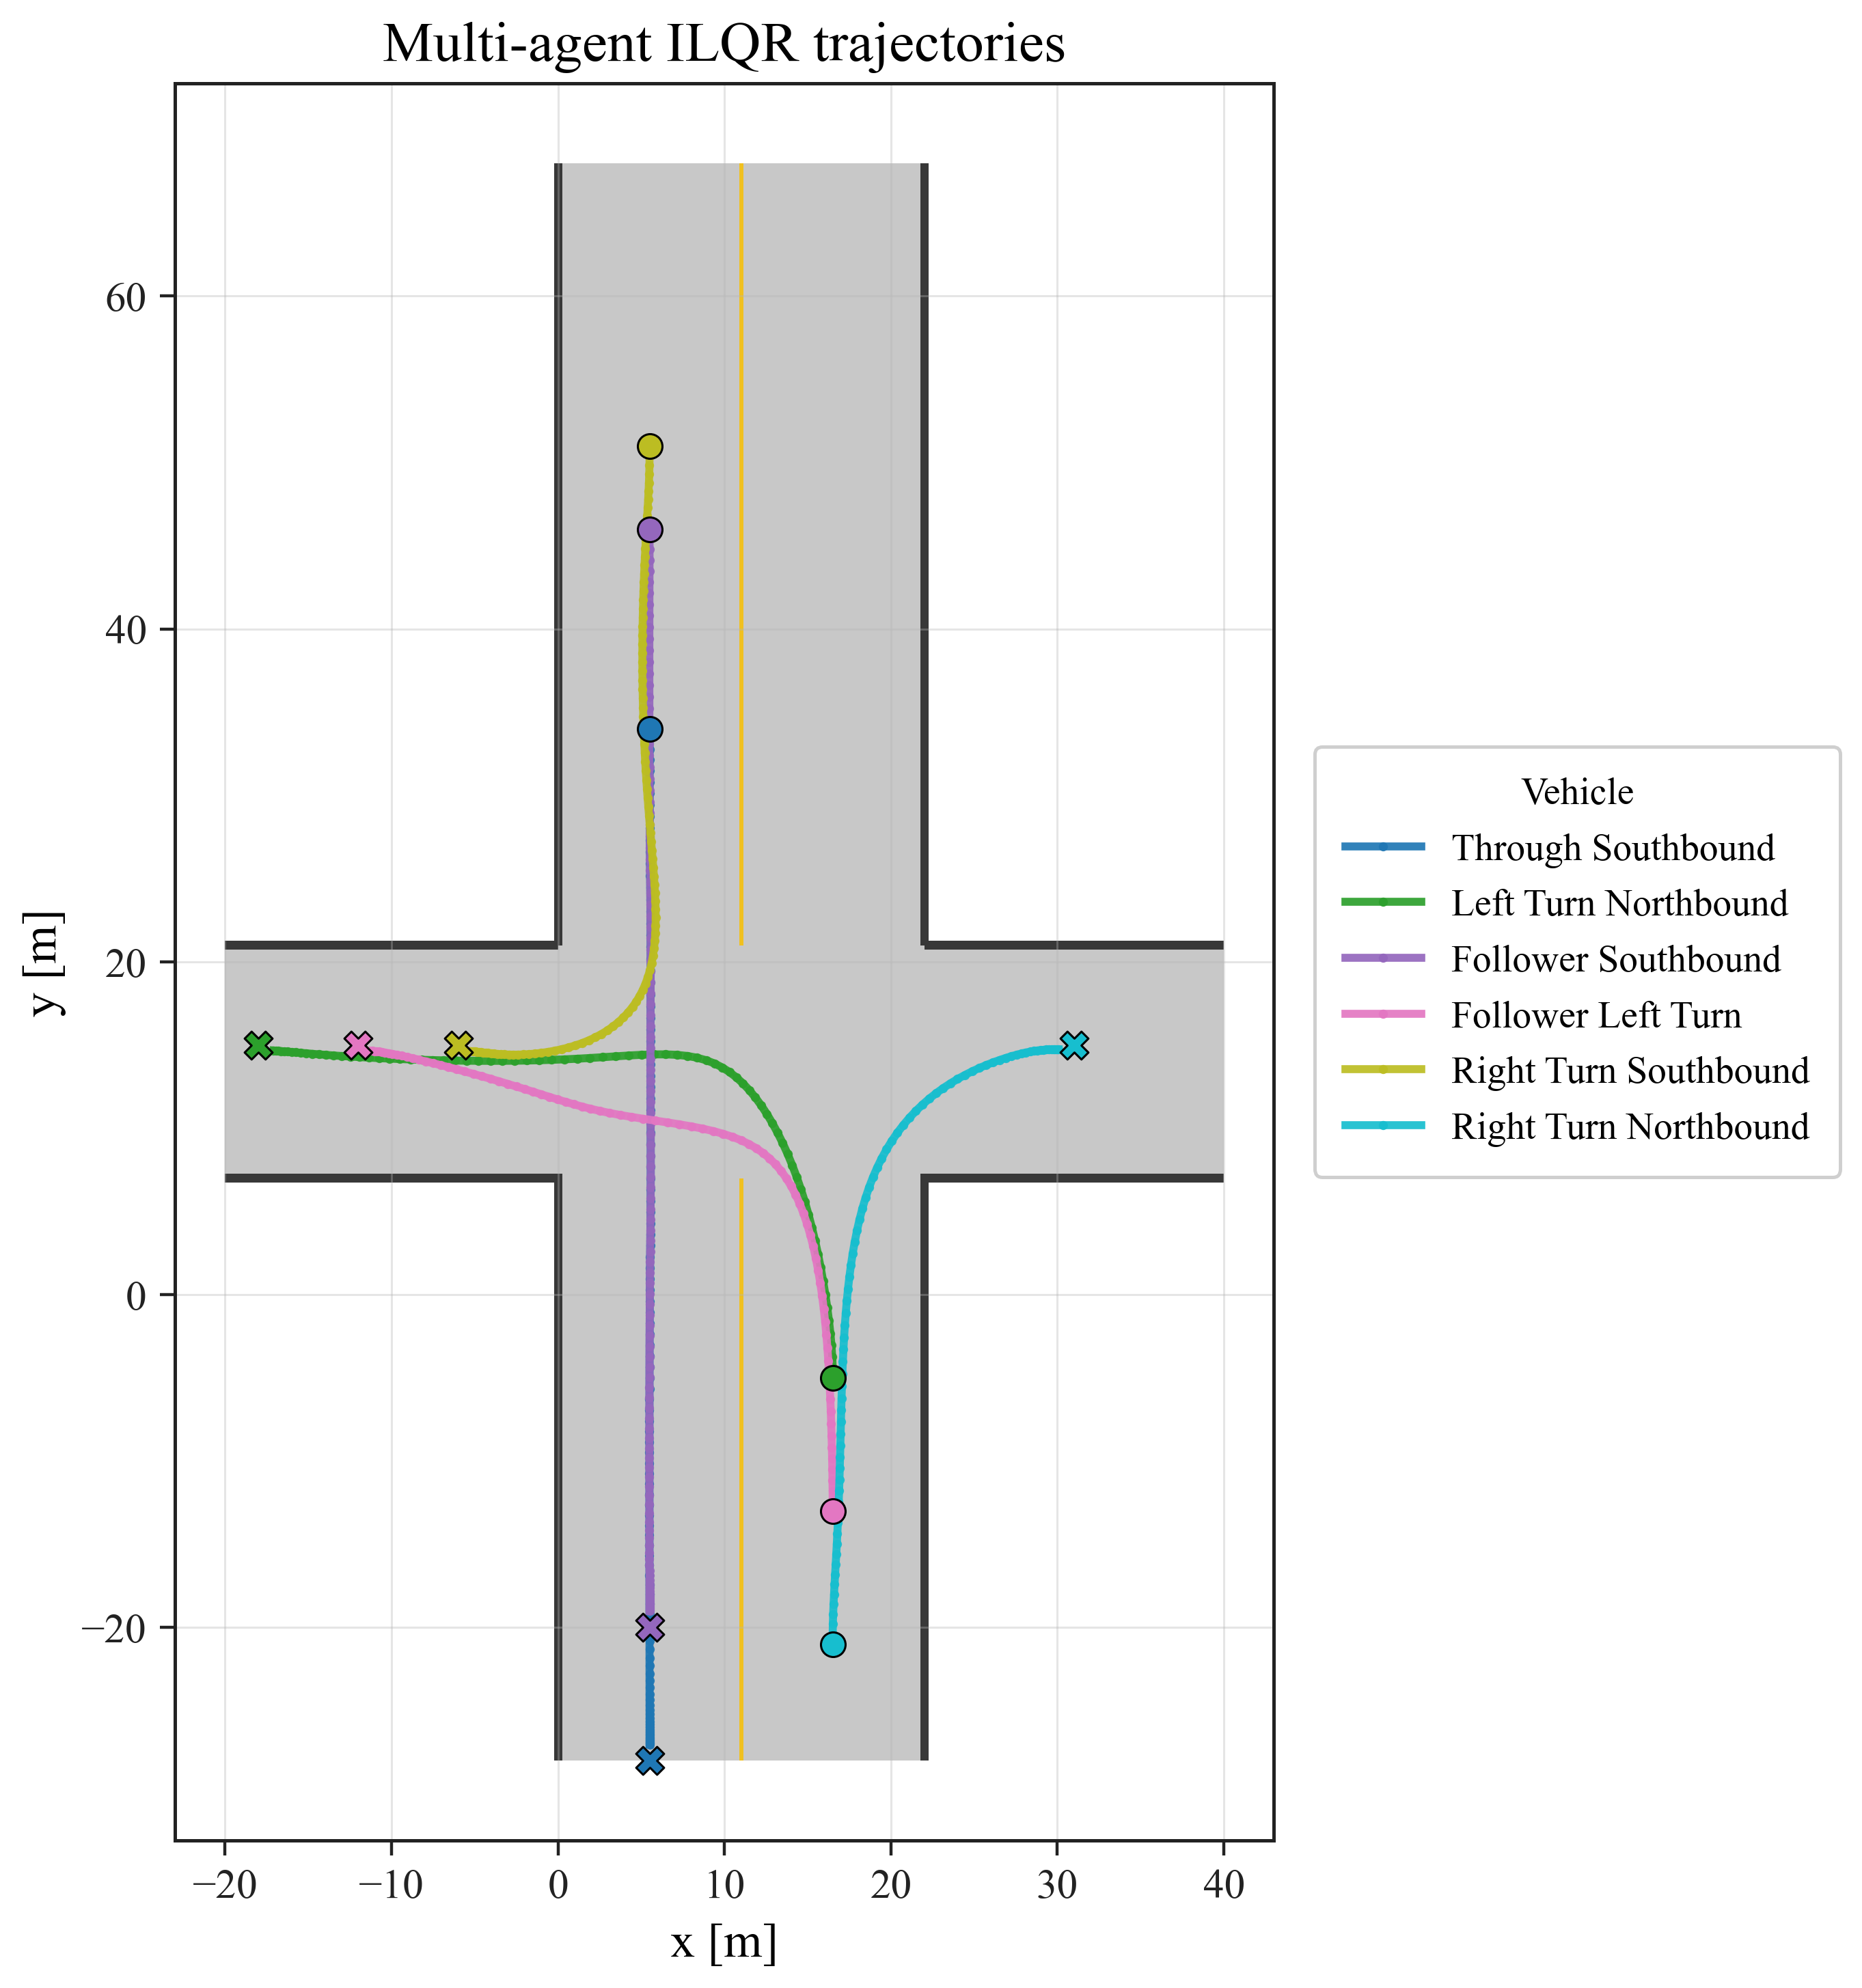

The table this chart was drawn from, first rows:
step, time_s, through_southbound_active, through_southbound_x_m, through_southbound_y_m, through_southbound_speed_mps, through_southbound_heading_rad, through_southbound_kappa_radpm, through_southbound_a_mps2, through_southbound_distance_to_destinati…, left_turn_northbound_active, left_turn_northbound_x_m, left_turn_northbound_y_m, left_turn_northbound_speed_mps, left_turn_northbound_heading_rad, left_turn_northbound_kappa_radpm, left_turn_northbound_a_mps2, left_turn_northbound_distance_to_destina…, follower_southbound_active, follower_southbound_x_m, follower_southbound_y_m, follower_southbound_speed_mps, follower_southbound_heading_rad, follower_southbound_kappa_radpm
0, 0.0, True, 5.5, 34.0, 6.0, -1.571, 0.0005867, 2.322, 62.0, True, 16.5, -5.0, 6.0, 1.571, 0.06375, 5.401, 39.88, True, 5.5, 46.0, 6.0, -1.571, -0.00421
1, 0.1, True, 5.5, 33.4, 6.232, -1.57, 0.0009104, 1.939, 61.4, True, 16.5, -4.4, 6.54, 1.609, 0.0446, 4.474, 39.58, True, 5.5, 45.4, 6.196, -1.573, -0.001433
2, 0.2, True, 5.5, 32.78, 6.426, -1.57, 0.00104, 1.611, 60.78, True, 16.47, -3.746, 6.987, 1.638, 0.03372, 3.644, 39.24, True, 5.498, 44.78, 6.36, -1.574, -0.0001333
3, 0.3, True, 5.501, 32.13, 6.587, -1.569, 0.001088, 1.331, 60.13, True, 16.43, -3.049, 7.352, 1.662, 0.0273, 2.907, 38.87, True, 5.496, 44.14, 6.497, -1.574, 0.0004494
4, 0.4, True, 5.502, 31.48, 6.72, -1.568, 0.001102, 1.092, 59.48, True, 16.36, -2.317, 7.643, 1.682, 0.02355, 2.252, 38.48, True, 5.494, 43.49, 6.61, -1.574, 0.0006791
5, 0.5, True, 5.503, 30.8, 6.83, -1.568, 0.001101, 0.888, 58.8, True, 16.28, -1.558, 7.868, 1.7, 0.0215, 1.67, 38.07, True, 5.492, 42.83, 6.704, -1.574, 0.000737
6, 0.6, True, 5.505, 30.12, 6.918, -1.567, 0.001086, 0.7132, 58.12, True, 16.18, -0.7774, 8.035, 1.717, 0.02062, 1.151, 37.64, True, 5.49, 42.16, 6.781, -1.573, 0.0007152
7, 0.7, True, 5.508, 29.43, 6.99, -1.566, 0.001053, 0.5637, 57.43, True, 16.06, 0.01753, 8.15, 1.733, 0.02062, 0.6852, 37.21, True, 5.488, 41.49, 6.844, -1.573, 0.0006609
8, 0.8, True, 5.511, 28.73, 7.046, -1.566, 0.0009917, 0.4355, 56.73, True, 15.93, 0.8218, 8.218, 1.75, 0.02128, 0.2661, 36.77, True, 5.487, 40.8, 6.894, -1.572, 0.0005987
9, 0.9, True, 5.515, 28.03, 7.09, -1.565, 0.0008876, 0.3257, 56.03, True, 15.78, 1.63, 8.245, 1.768, 0.0225, -0.1136, 36.33, True, 5.486, 40.11, 6.933, -1.572, 0.0005409
10, 1.0, True, 5.519, 27.32, 7.122, -1.564, 0.0007251, 0.2315, 55.32, True, 15.62, 2.439, 8.234, 1.786, 0.02418, -0.4595, 35.89, True, 5.486, 39.42, 6.964, -1.571, 0.0004933
11, 1.1, True, 5.524, 26.6, 7.145, -1.564, 0.0004897, 0.1507, 54.6, True, 15.44, 3.243, 8.188, 1.806, 0.02625, -0.776, 35.45, True, 5.485, 38.72, 6.987, -1.571, 0.0004586
12, 1.2, True, 5.529, 25.89, 7.16, -1.563, 0.0001719, 0.08125, 53.89, True, 15.25, 4.04, 8.11, 1.828, 0.02865, -1.067, 35.01, True, 5.485, 38.02, 7.004, -1.571, 0.0004379
13, 1.3, True, 5.534, 25.17, 7.168, -1.563, -0.0002266, 0.02174, 53.17, True, 15.05, 4.824, 8.003, 1.851, 0.03133, -1.334, 34.58, True, 5.485, 37.32, 7.015, -1.57, 0.0004311
14, 1.4, True, 5.54, 24.46, 7.171, -1.563, -0.0006868, -0.02911, 52.46, True, 14.82, 5.593, 7.87, 1.876, 0.03425, -1.578, 34.15, True, 5.486, 36.62, 7.021, -1.57, 0.0004381
15, 1.5, True, 5.545, 23.74, 7.168, -1.564, -0.001168, -0.0723, 51.74, True, 14.59, 6.344, 7.712, 1.903, 0.0374, -1.798, 33.72, True, 5.486, 35.92, 7.024, -1.57, 0.0004586
16, 1.6, True, 5.55, 23.02, 7.161, -1.565, -0.001608, -0.1086, 51.02, True, 14.34, 7.073, 7.532, 1.932, 0.04084, -1.988, 33.29, True, 5.487, 35.22, 7.023, -1.569, 0.000492
17, 1.7, True, 5.555, 22.31, 7.15, -1.566, -0.001935, -0.1385, 50.31, True, 14.07, 7.778, 7.333, 1.962, 0.04473, -2.146, 32.87, True, 5.488, 34.51, 7.019, -1.569, 0.0005378
18, 1.8, True, 5.558, 21.59, 7.136, -1.567, -0.002086, -0.1625, 49.59, True, 13.79, 8.455, 7.119, 1.995, 0.04934, -2.269, 32.46, True, 5.489, 33.81, 7.013, -1.569, 0.0005952
19, 1.9, True, 5.561, 20.88, 7.12, -1.569, -0.002026, -0.181, 48.88, True, 13.5, 9.104, 6.892, 2.03, 0.05499, -2.357, 32.04, True, 5.49, 33.11, 7.004, -1.568, 0.0006628
20, 2.0, True, 5.562, 20.17, 7.101, -1.57, -0.001764, -0.1944, 48.17, True, 13.19, 9.722, 6.656, 2.068, 0.06205, -2.407, 31.64, True, 5.492, 32.41, 6.994, -1.568, 0.0007382
21, 2.1, True, 5.563, 19.46, 7.082, -1.571, -0.001341, -0.2033, 47.46, True, 12.87, 10.31, 6.416, 2.11, 0.07092, -2.414, 31.23, True, 5.494, 31.71, 6.982, -1.567, 0.0008179
22, 2.2, True, 5.562, 18.75, 7.062, -1.572, -0.0008217, -0.2083, 46.75, True, 12.55, 10.86, 6.174, 2.155, 0.08204, -2.369, 30.82, True, 5.497, 31.01, 6.968, -1.567, 0.0008965
23, 2.3, True, 5.561, 18.04, 7.041, -1.573, -0.0002734, -0.2098, 46.04, True, 12.2, 11.37, 5.937, 2.206, 0.09581, -2.253, 30.42, True, 5.5, 30.32, 6.954, -1.566, 0.0009661
24, 2.4, True, 5.56, 17.34, 7.02, -1.573, 0.0002466, -0.2084, 45.34, True, 11.85, 11.85, 5.712, 2.263, 0.1125, -2.043, 30.02, True, 5.503, 29.62, 6.938, -1.565, 0.001016
25, 2.5, True, 5.558, 16.64, 6.999, -1.573, 0.0006952, -0.2046, 44.64, True, 11.49, 12.29, 5.508, 2.327, 0.1319, -1.705, 29.61, True, 5.507, 28.93, 6.922, -1.565, 0.001032
26, 2.6, True, 5.556, 15.94, 6.979, -1.572, 0.001042, -0.199, 43.94, True, 11.11, 12.69, 5.337, 2.399, 0.1529, -1.201, 29.2, True, 5.511, 28.24, 6.904, -1.564, 0.0009973
27, 2.7, True, 5.555, 15.24, 6.959, -1.572, 0.001269, -0.1919, 43.24, True, 10.72, 13.05, 5.217, 2.481, 0.1733, -0.4997, 28.78, True, 5.515, 27.54, 6.886, -1.563, 0.0008928
28, 2.8, True, 5.555, 14.54, 6.94, -1.571, 0.00136, -0.1838, 42.54, True, 10.3, 13.37, 5.167, 2.572, 0.1887, 0.4085, 28.35, True, 5.521, 26.86, 6.867, -1.563, 0.0006996
29, 2.9, True, 5.555, 13.85, 6.921, -1.57, 0.001308, -0.175, 41.85, True, 9.87, 13.65, 5.208, 2.669, 0.1937, 1.475, 27.9, True, 5.526, 26.17, 6.848, -1.562, 0.0004025
30, 3.0, True, 5.555, 13.16, 6.904, -1.569, 0.001109, -0.1658, 41.16, True, 9.406, 13.89, 5.356, 2.77, 0.1844, 2.567, 27.43, True, 5.532, 25.48, 6.827, -1.562, -4.246415433359201e-06
31, 3.1, True, 5.556, 12.47, 6.887, -1.568, 0.000763, -0.1566, 40.47, True, 8.907, 14.08, 5.612, 2.869, 0.1611, 3.475, 26.92, True, 5.538, 24.8, 6.807, -1.562, -0.0005103
32, 3.2, True, 5.558, 11.78, 6.871, -1.568, 0.0002842, -0.1478, 39.78, True, 8.367, 14.23, 5.96, 2.959, 0.1294, 4.002, 26.38, True, 5.544, 24.12, 6.786, -1.562, -0.001083
33, 3.3, True, 5.56, 11.09, 6.857, -1.568, -0.0002987, -0.1396, 39.09, True, 7.781, 14.34, 6.36, 3.036, 0.09669, 4.056, 25.79, True, 5.55, 23.44, 6.764, -1.563, -0.001667
34, 3.4, True, 5.562, 10.4, 6.843, -1.568, -0.0009367, -0.1324, 38.4, True, 7.148, 14.41, 6.765, 3.098, 0.06789, 3.677, 25.16, True, 5.555, 22.77, 6.742, -1.564, -0.002183
35, 3.5, True, 5.565, 9.72, 6.829, -1.568, -0.00156, -0.1265, 37.72, True, 6.472, 14.44, 7.133, 3.144, 0.04465, 2.988, 24.48, True, 5.559, 22.09, 6.72, -1.566, -0.002549
36, 3.6, True, 5.566, 9.037, 6.817, -1.569, -0.002087, -0.1221, 37.04, True, 5.759, 14.44, 7.432, 3.175, 0.02667, 2.135, 23.77, True, 5.563, 21.42, 6.698, -1.567, -0.002698
37, 3.7, True, 5.567, 8.355, 6.805, -1.571, -0.002438, -0.1193, 36.36, True, 5.016, 14.41, 7.645, 3.195, 0.01309, 1.259, 23.02, True, 5.565, 20.75, 6.675, -1.569, -0.002595
38, 3.8, True, 5.567, 7.675, 6.793, -1.573, -0.002559, -0.1182, 35.67, True, 4.253, 14.37, 7.771, 3.205, 0.003133, 0.4747, 22.26, True, 5.566, 20.08, 6.653, -1.571, -0.002252
39, 3.9, True, 5.566, 6.996, 6.781, -1.574, -0.002435, -0.1187, 35, True, 3.477, 14.32, 7.819, 3.208, -0.003779, -0.1356, 21.49, True, 5.566, 19.42, 6.632, -1.572, -0.001716
40, 4.0, True, 5.564, 6.317, 6.769, -1.576, -0.002099, -0.1206, 34.32, True, 2.697, 14.27, 7.805, 3.205, -0.008133, -0.5372, 20.71, True, 5.565, 18.75, 6.611, -1.574, -0.001061
41, 4.1, True, 5.56, 5.641, 6.757, -1.577, -0.001614, -0.1236, 33.64, True, 1.918, 14.22, 7.751, 3.198, -0.01046, -0.7477, 19.93, True, 5.563, 18.09, 6.591, -1.574, -0.0003612
42, 4.2, True, 5.556, 4.965, 6.744, -1.578, -0.00106, -0.1275, 32.96, True, 1.144, 14.18, 7.677, 3.19, -0.01134, -0.8206, 19.16, True, 5.561, 17.43, 6.571, -1.574, 0.0003144
43, 4.3, True, 5.551, 4.29, 6.732, -1.579, -0.0005072, -0.132, 32.29, True, 0.3776, 14.14, 7.595, 3.182, -0.01131, -0.8172, 18.4, True, 5.559, 16.78, 6.553, -1.574, 0.0009129
44, 4.4, True, 5.545, 3.617, 6.719, -1.579, -9.942647545076781e-06, -0.1368, 31.62, True, -0.3813, 14.11, 7.513, 3.173, -0.01079, -0.7851, 17.64, True, 5.556, 16.12, 6.536, -1.574, 0.001396
45, 4.5, True, 5.539, 2.946, 6.705, -1.579, 0.0004002, -0.142, 30.95, True, -1.132, 14.09, 7.434, 3.165, -0.01008, -0.7532, 16.89, True, 5.554, 15.47, 6.52, -1.573, 0.001739
46, 4.6, True, 5.533, 2.275, 6.691, -1.579, 0.0007109, -0.1473, 30.28, True, -1.875, 14.07, 7.359, 3.157, -0.009338, -0.7349, 16.15, True, 5.553, 14.82, 6.505, -1.572, 0.001924
47, 4.7, True, 5.528, 1.606, 6.676, -1.579, 0.0009241, -0.1527, 29.61, True, -2.611, 14.06, 7.286, 3.151, -0.008656, -0.7349, 15.42, True, 5.553, 14.17, 6.492, -1.57, 0.001939
48, 4.8, True, 5.522, 0.9384, 6.661, -1.578, 0.001051, -0.1582, 28.94, True, -3.34, 14.05, 7.212, 3.144, -0.008076, -0.7533, 14.69, True, 5.553, 13.52, 6.48, -1.569, 0.00178
49, 4.9, True, 5.518, 0.2724, 6.645, -1.577, 0.001106, -0.1638, 28.27, True, -4.061, 14.05, 7.137, 3.138, -0.007608, -0.7889, 13.97, True, 5.554, 12.87, 6.469, -1.568, 0.001445
50, 5.0, True, 5.513, -0.3921, 6.628, -1.577, 0.001106, -0.1696, 27.61, True, -4.775, 14.05, 7.058, 3.133, -0.007252, -0.84, 13.26, True, 5.556, 12.22, 6.459, -1.567, 0.0009427
51, 5.1, True, 5.509, -1.055, 6.611, -1.576, 0.001066, -0.1755, 26.95, True, -5.48, 14.06, 6.974, 3.128, -0.006998, -0.9054, 12.56, True, 5.558, 11.58, 6.45, -1.566, 0.000296
52, 5.2, True, 5.506, -1.716, 6.594, -1.575, 0.0009984, -0.1817, 26.28, True, -6.178, 14.07, 6.883, 3.123, -0.006837, -0.9848, 11.86, True, 5.561, 10.93, 6.443, -1.566, -0.0004541
53, 5.3, True, 5.503, -2.375, 6.576, -1.575, 0.000915, -0.1881, 25.62, True, -6.866, 14.08, 6.785, 3.118, -0.00676, -1.079, 11.17, True, 5.564, 10.29, 6.436, -1.567, -0.001245
54, 5.4, True, 5.5, -3.033, 6.557, -1.574, 0.0008235, -0.1948, 24.97, True, -7.544, 14.09, 6.677, 3.114, -0.006758, -1.187, 10.49, True, 5.567, 9.643, 6.43, -1.567, -0.001996
55, 5.5, True, 5.498, -3.689, 6.537, -1.573, 0.00073, -0.2018, 24.31, True, -8.212, 14.11, 6.558, 3.109, -0.006822, -1.313, 9.828, True, 5.569, 9, 6.425, -1.569, -0.002614
56, 5.6, True, 5.497, -4.342, 6.517, -1.573, 0.0006389, -0.2093, 23.66, True, -8.867, 14.13, 6.427, 3.105, -0.006946, -1.458, 9.174, True, 5.57, 8.357, 6.42, -1.57, -0.003017
57, 5.7, True, 5.495, -4.994, 6.496, -1.573, 0.0005528, -0.2172, 23.01, True, -9.509, 14.16, 6.281, 3.1, -0.007125, -1.625, 8.532, True, 5.571, 7.715, 6.416, -1.572, -0.003149
58, 5.8, True, 5.494, -5.644, 6.475, -1.572, 0.0004737, -0.2256, 22.36, True, -10.14, 14.18, 6.119, 3.096, -0.007354, -1.818, 7.905, True, 5.57, 7.074, 6.412, -1.574, -0.002997
59, 5.9, True, 5.493, -6.291, 6.452, -1.572, 0.0004027, -0.2343, 21.71, True, -10.75, 14.21, 5.937, 3.091, -0.007628, -2.042, 7.294, True, 5.568, 6.433, 6.407, -1.576, -0.002598
... 61 more rows
